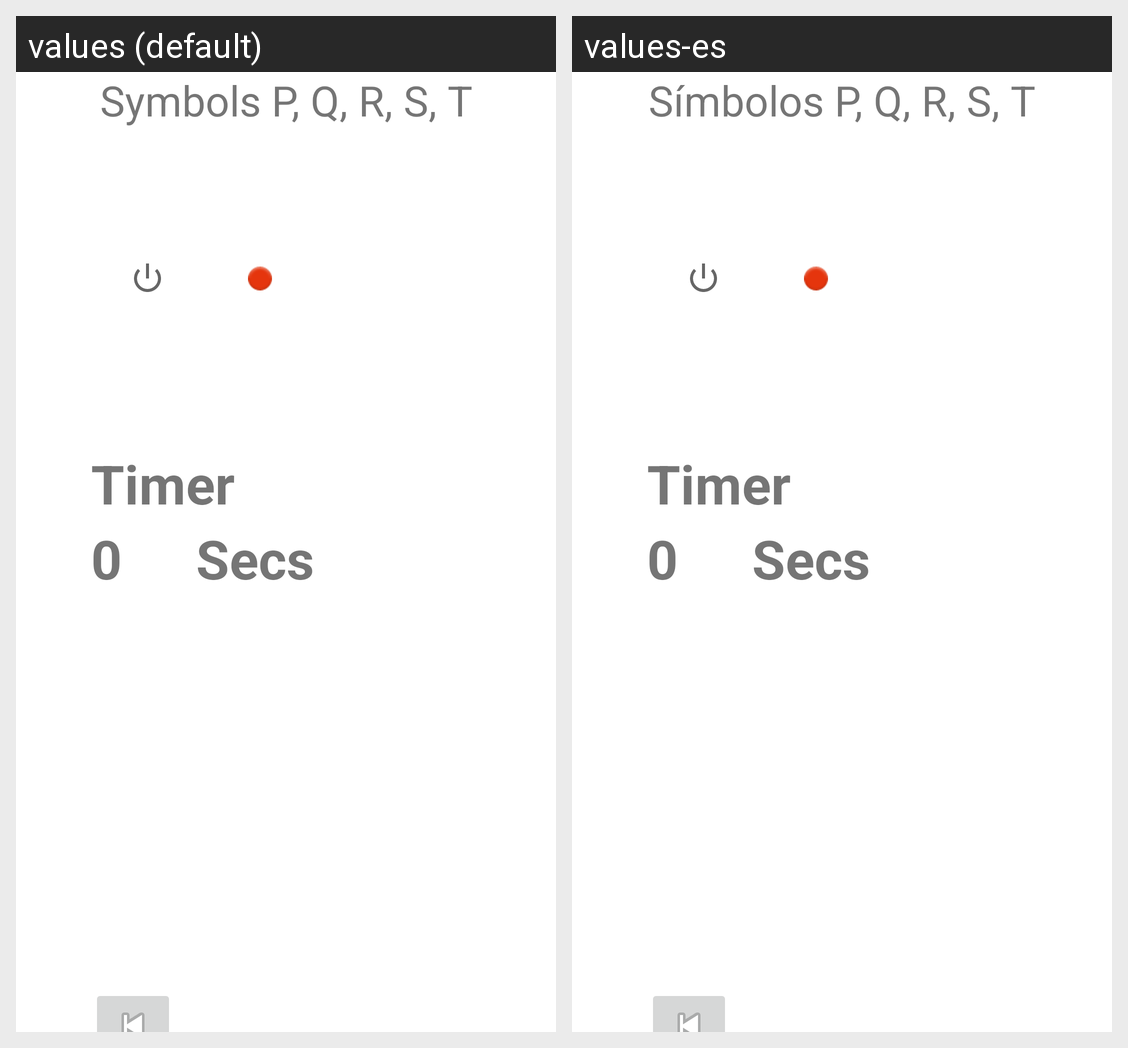

The Android screen above is rendered under two locales of the same app. Produce the string resources it draws, with the default and per-locale values.
Android screen res/layout/activity_sheet_pt.xml rendered under 2 locales, left to right: values (default), values-es. Device: Nexus 5 (rendered at 1080×1920; each locale shown at half size, 540×960, under a caption strip naming it); theme Theme.TestLearningBraille.
Strings drawn on this screen, with the default value and each locale's value (text and hints the layout hard-codes, and strings that could not be matched under every locale, appear in the picture but are not listed):

Sheet_PT
  values: Symbols P, Q, R, S, T
  values-es: Símbolos P, Q, R, S, T

Active_line
  values: Active line
  values-es: Línea activa:
